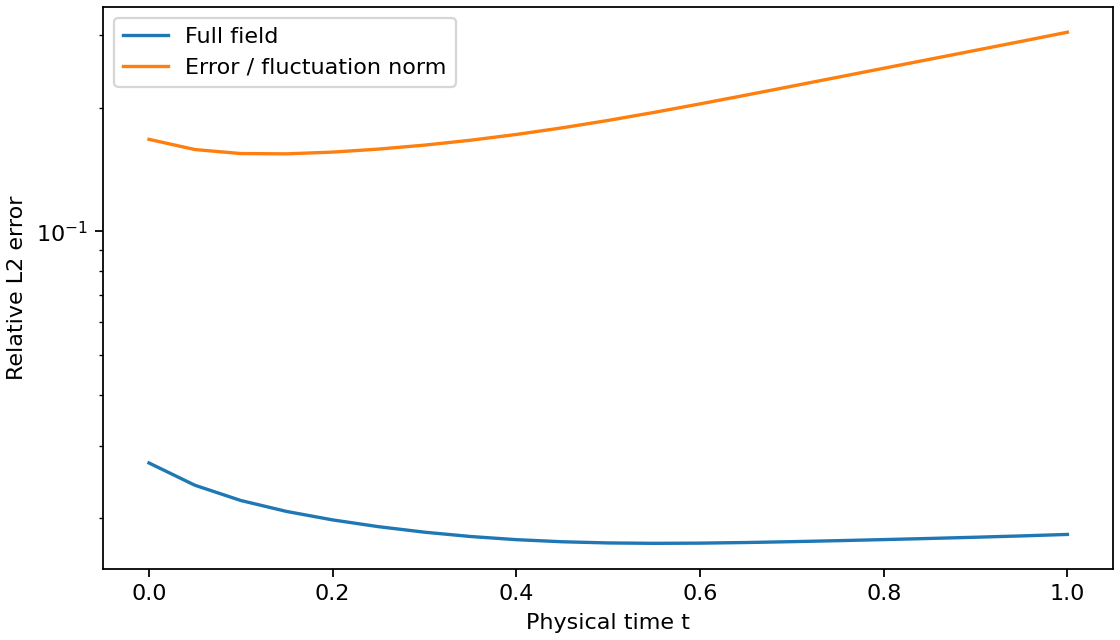

The file beside this chart, header and first rows:
t, l2_relative_error, l2_u, l2_v, fluctuation_l2_relative_error, max_abs_error
0.0, 0.02729, 0.02336, 0.03874, 0.1673, 0.05625
0.05, 0.02409, 0.0211, 0.03313, 0.158, 0.0426
0.1, 0.02211, 0.01976, 0.02947, 0.1545, 0.04417
0.15, 0.02079, 0.01883, 0.02707, 0.1543, 0.04135
0.2, 0.01983, 0.0181, 0.02547, 0.1558, 0.03426
0.25, 0.01909, 0.01747, 0.02441, 0.1584, 0.02898
0.3, 0.01851, 0.01693, 0.02371, 0.162, 0.02515
0.35, 0.01807, 0.01648, 0.02327, 0.1665, 0.02319
0.4, 0.01775, 0.01614, 0.02302, 0.172, 0.02098
0.45, 0.01755, 0.01589, 0.02293, 0.1785, 0.02037
0.5, 0.01743, 0.01571, 0.02297, 0.1861, 0.01956
0.55, 0.01739, 0.01561, 0.02313, 0.1946, 0.01841
0.6, 0.01741, 0.01554, 0.02338, 0.2041, 0.0181
0.65, 0.01747, 0.0155, 0.02372, 0.2144, 0.01758
0.7, 0.01756, 0.01547, 0.02411, 0.2254, 0.01666
0.75, 0.01765, 0.01544, 0.02453, 0.237, 0.01599
0.8, 0.01776, 0.01543, 0.02495, 0.2492, 0.01537
0.85, 0.01788, 0.01543, 0.02535, 0.262, 0.01492
0.9, 0.018, 0.01546, 0.0257, 0.2755, 0.01445
0.95, 0.01813, 0.01553, 0.026, 0.2898, 0.01408
1.0, 0.01828, 0.01565, 0.02625, 0.305, 0.01367
